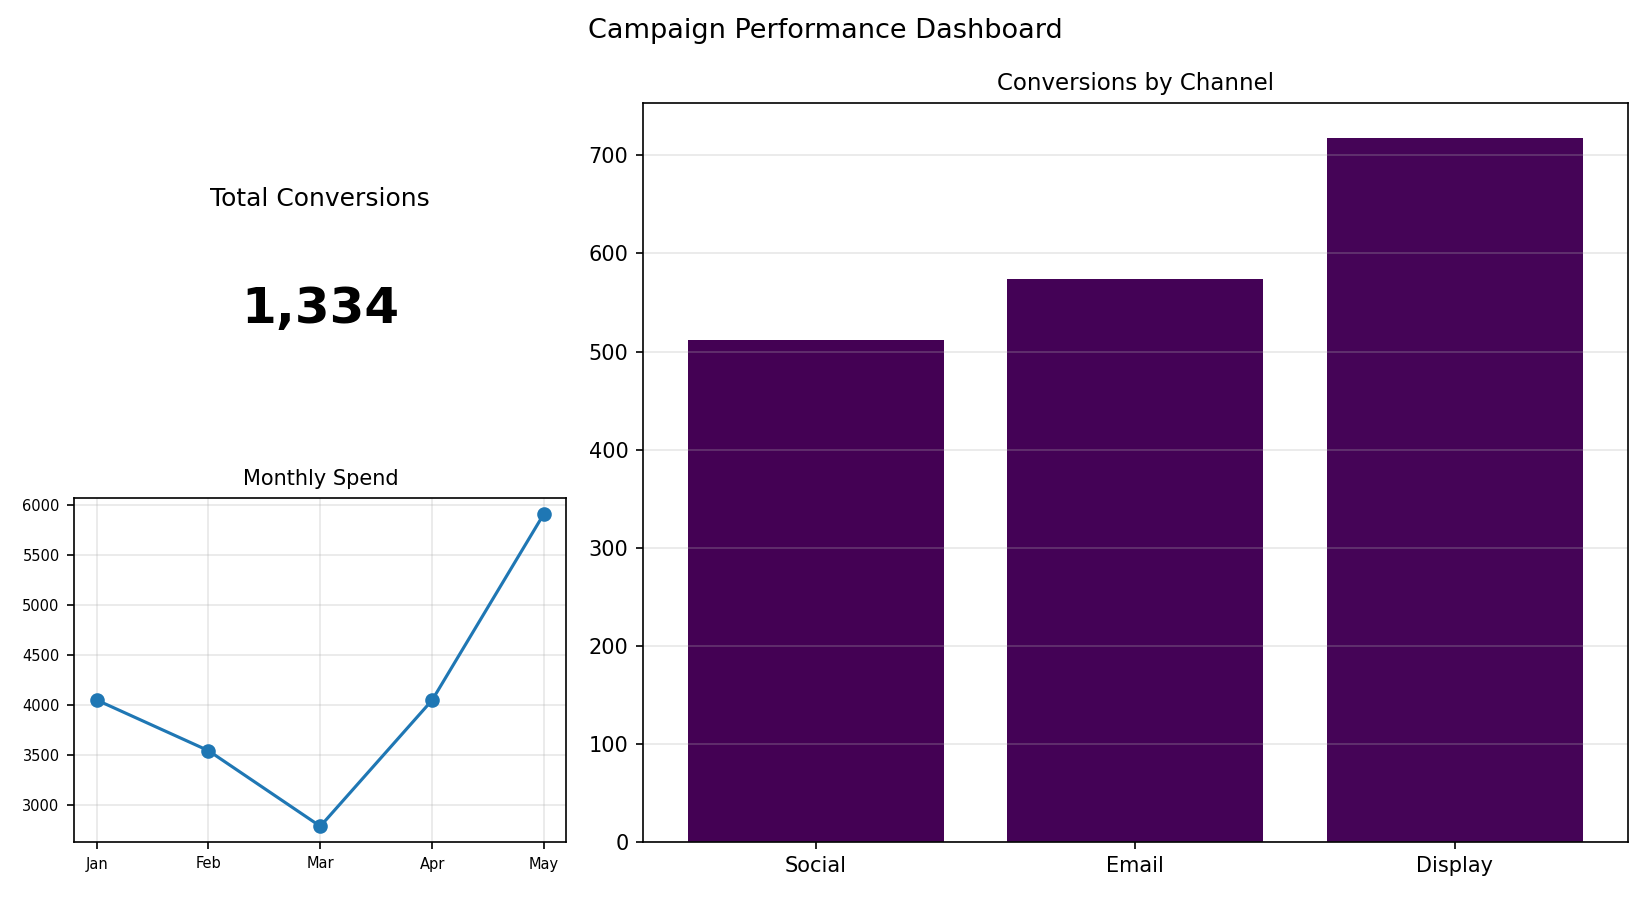

Source data for this figure (header and first rows):
Channel, Conversions
Social, 512
Email, 574
Display, 718
